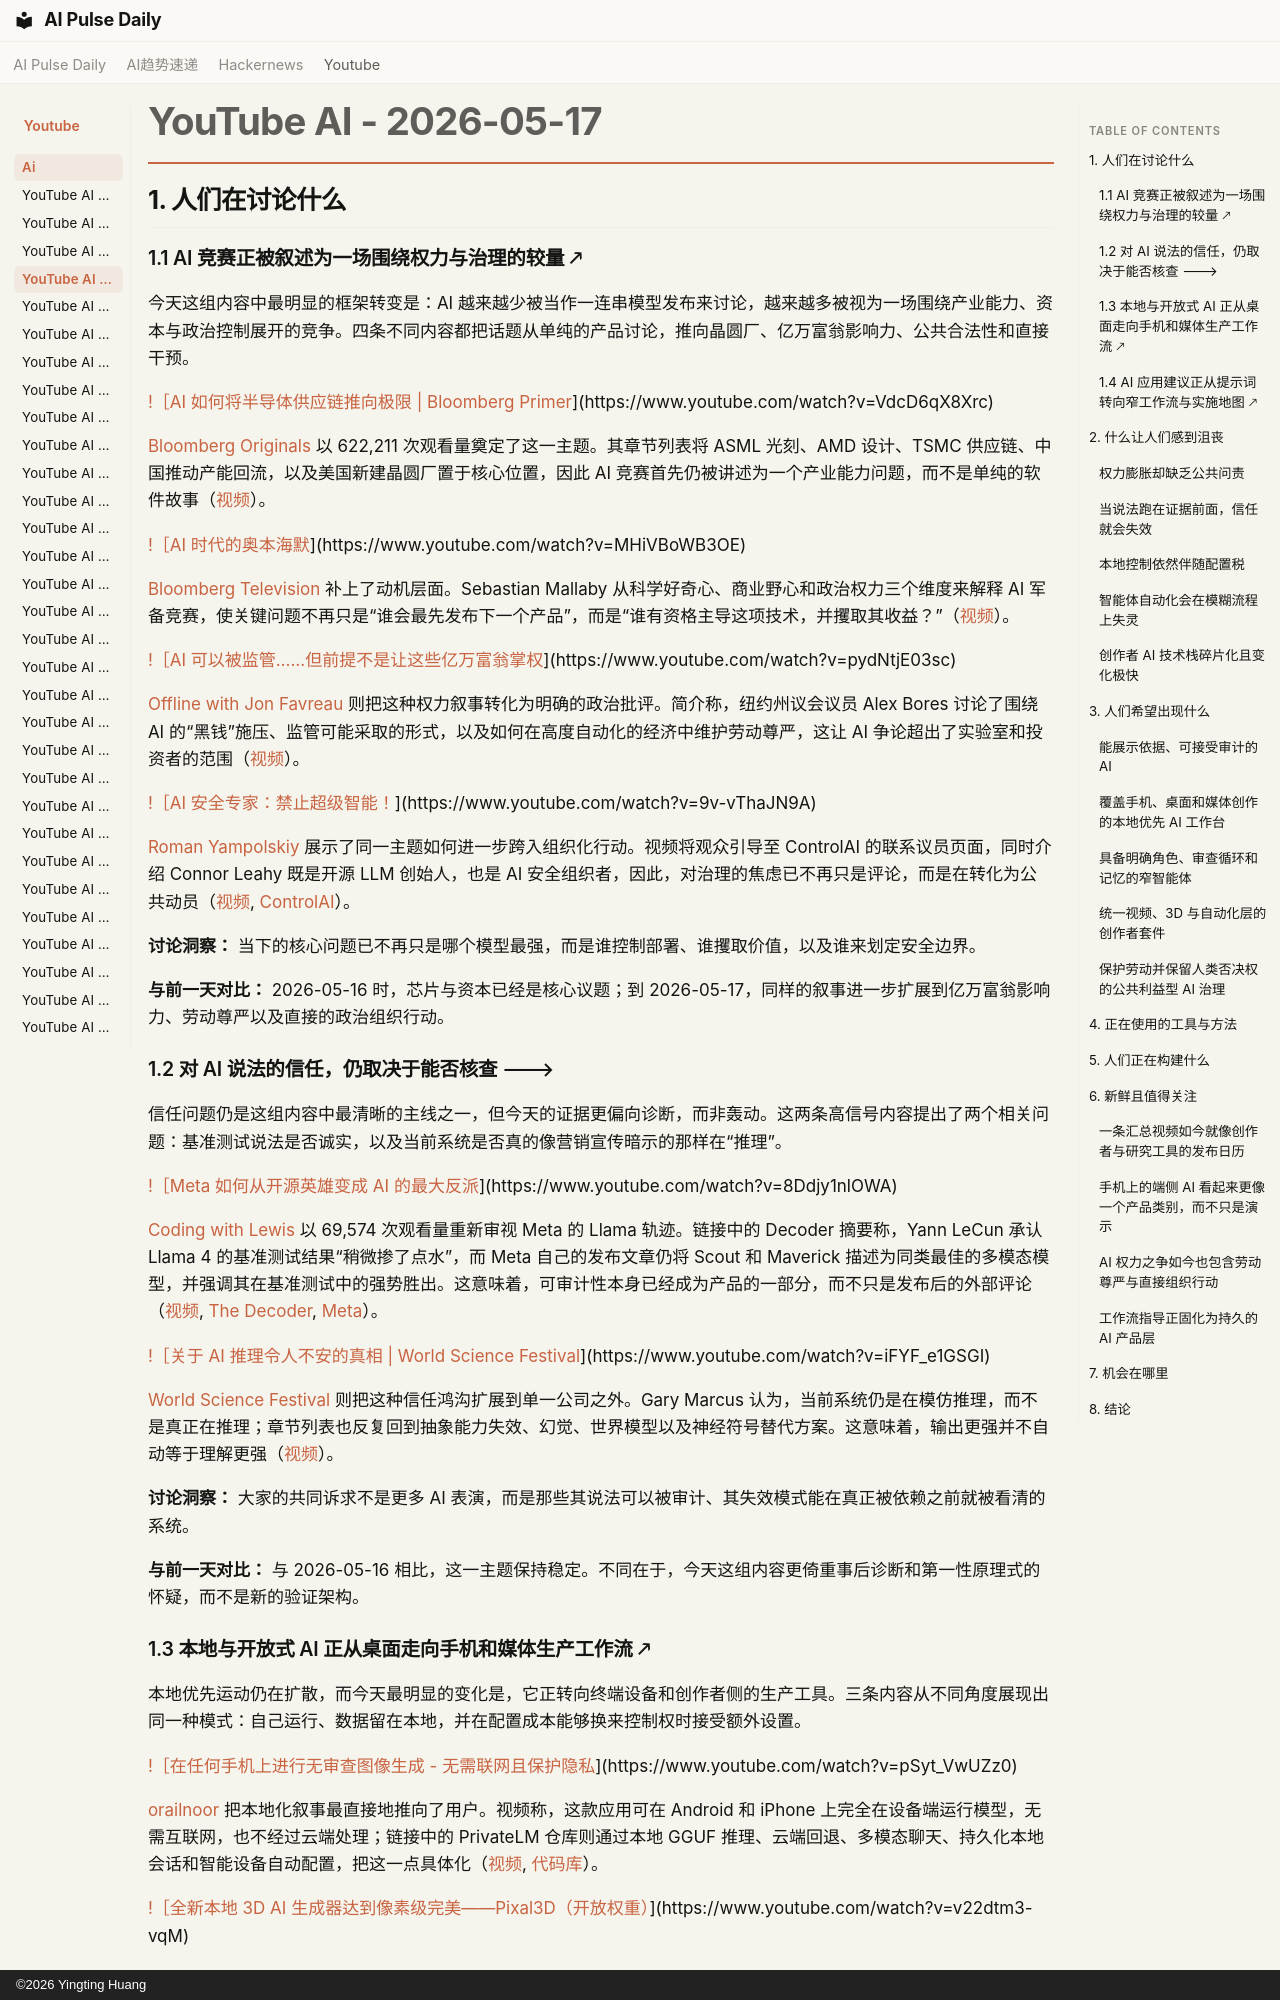

repository: vibewatch/vibewatch.github.io · page: youtube/ai/2026-05-17.zh/index.html · generator: mkdocs · copyright: ©2026 Yingting Huang

# YouTube AI - 2026-05-17

## 1. 人们在讨论什么

### 1.1 AI 竞赛正被叙述为一场围绕权力与治理的较量 🡕

今天这组内容中最明显的框架转变是：AI 越来越少被当作一连串模型发布来讨论，越来越多被视为一场围绕产业能力、资本与政治控制展开的竞争。四条不同内容都把话题从单纯的产品讨论，推向晶圆厂、亿万富翁影响力、公共合法性和直接干预。

[!［AI 如何将半导体供应链推向极限 | Bloomberg Primer](https://i.ytimg.com/vi/VdcD6qX8Xrc/maxresdefault.jpg)](https://www.youtube.com/watch?v=VdcD6qX8Xrc)

[Bloomberg Originals](https://www.youtube.com/channel/UCUMZ7gohGI9HcU9VNsr2FJQ) 以 622,211 次观看量奠定了这一主题。其章节列表将 ASML 光刻、AMD 设计、TSMC 供应链、中国推动产能回流，以及美国新建晶圆厂置于核心位置，因此 AI 竞赛首先仍被讲述为一个产业能力问题，而不是单纯的软件故事（[视频](https://www.youtube.com/watch?v=VdcD6qX8Xrc)）。

[!［AI 时代的奥本海默](https://i.ytimg.com/vi/MHiVBoWB3OE/maxresdefault.jpg)](https://www.youtube.com/watch?v=MHiVBoWB3OE)

[Bloomberg Television](https://www.youtube.com/channel/UCIALMKvObZNtJ6AmdCLP7Lg) 补上了动机层面。Sebastian Mallaby 从科学好奇心、商业野心和政治权力三个维度来解释 AI 军备竞赛，使关键问题不再只是“谁会最先发布下一个产品”，而是“谁有资格主导这项技术，并攫取其收益？”（[视频](https://www.youtube.com/watch?v=MHiVBoWB3OE)）。

[!［AI 可以被监管……但前提不是让这些亿万富翁掌权](https://i.ytimg.com/vi/pydNtjE03sc/maxresdefault.jpg)](https://www.youtube.com/watch?v=pydNtjE03sc)

[Offline with Jon Favreau](https://www.youtube.com/channel/UCwsMokuXvRnLFF-k94QSndw) 则把这种权力叙事转化为明确的政治批评。简介称，纽约州议会议员 Alex Bores 讨论了围绕 AI 的“黑钱”施压、监管可能采取的形式，以及如何在高度自动化的经济中维护劳动尊严，这让 AI 争论超出了实验室和投资者的范围（[视频](https://www.youtube.com/watch?v=pydNtjE03sc)）。

[!［AI 安全专家：禁止超级智能！](https://i.ytimg.com/vi/9v-vThaJN9A/maxresdefault.jpg)](https://www.youtube.com/watch?v=9v-vThaJN9A)

[Roman Yampolskiy](https://www.youtube.com/channel/UCPIq6Bb-1iLmqyksJjy4kLQ) 展示了同一主题如何进一步跨入组织化行动。视频将观众引导至 ControlAI 的联系议员页面，同时介绍 Connor Leahy 既是开源 LLM 创始人，也是 AI 安全组织者，因此，对治理的焦虑已不再只是评论，而是在转化为公共动员（[视频](https://www.youtube.com/watch?v=9v-vThaJN9A), [ControlAI](https://controlai.com/take-action?source=roman)）。

**讨论洞察：** 当下的核心问题已不再只是哪个模型最强，而是谁控制部署、谁攫取价值，以及谁来划定安全边界。

**与前一天对比：** 2026-05-16 时，芯片与资本已经是核心议题；到 2026-05-17，同样的叙事进一步扩展到亿万富翁影响力、劳动尊严以及直接的政治组织行动。

### 1.2 对 AI 说法的信任，仍取决于能否核查 🡒

信任问题仍是这组内容中最清晰的主线之一，但今天的证据更偏向诊断，而非轰动。这两条高信号内容提出了两个相关问题：基准测试说法是否诚实，以及当前系统是否真的像营销宣传暗示的那样在“推理”。

[!［Meta 如何从开源英雄变成 AI 的最大反派](https://i.ytimg.com/vi/8Ddjy1nlOWA/maxresdefault.jpg)](https://www.youtube.com/watch?v=8Ddjy1nlOWA)

[Coding with Lewis](https://www.youtube.com/channel/UCWI-ohtRu8eEeDj93hmUsUQ) 以 69,574 次观看量重新审视 Meta 的 Llama 轨迹。链接中的 Decoder 摘要称，Yann LeCun 承认 Llama 4 的基准测试结果“稍微掺了点水”，而 Meta 自己的发布文章仍将 Scout 和 Maverick 描述为同类最佳的多模态模型，并强调其在基准测试中的强势胜出。这意味着，可审计性本身已经成为产品的一部分，而不只是发布后的外部评论（[视频](https://www.youtube.com/watch?v=8Ddjy1nlOWA), [The Decoder](https://the-decoder.com/you-certainly-dont-tell-a-researcher-like-me-what-to-do-says-lecun-as-he-exits-meta-for-his-own-startup/), [Meta](https://ai.meta.com/blog/llama-4-multimodal-intelligence/)）。

[!［关于 AI 推理令人不安的真相 | World Science Festival](https://i.ytimg.com/vi/iFYF_e1GSGI/maxresdefault.jpg)](https://www.youtube.com/watch?v=iFYF_e1GSGI)

[World Science Festival](https://www.youtube.com/channel/UCShHFwKyhcDo3g7hr4f1R8A) 则把这种信任鸿沟扩展到单一公司之外。Gary Marcus 认为，当前系统仍是在模仿推理，而不是真正在推理；章节列表也反复回到抽象能力失效、幻觉、世界模型以及神经符号替代方案。这意味着，输出更强并不自动等于理解更强（[视频](https://www.youtube.com/watch?v=iFYF_e1GSGI)）。

**讨论洞察：** 大家的共同诉求不是更多 AI 表演，而是那些其说法可以被审计、其失效模式能在真正被依赖之前就被看清的系统。

**与前一天对比：** 与 2026-05-16 相比，这一主题保持稳定。不同在于，今天这组内容更倚重事后诊断和第一性原理式的怀疑，而不是新的验证架构。
